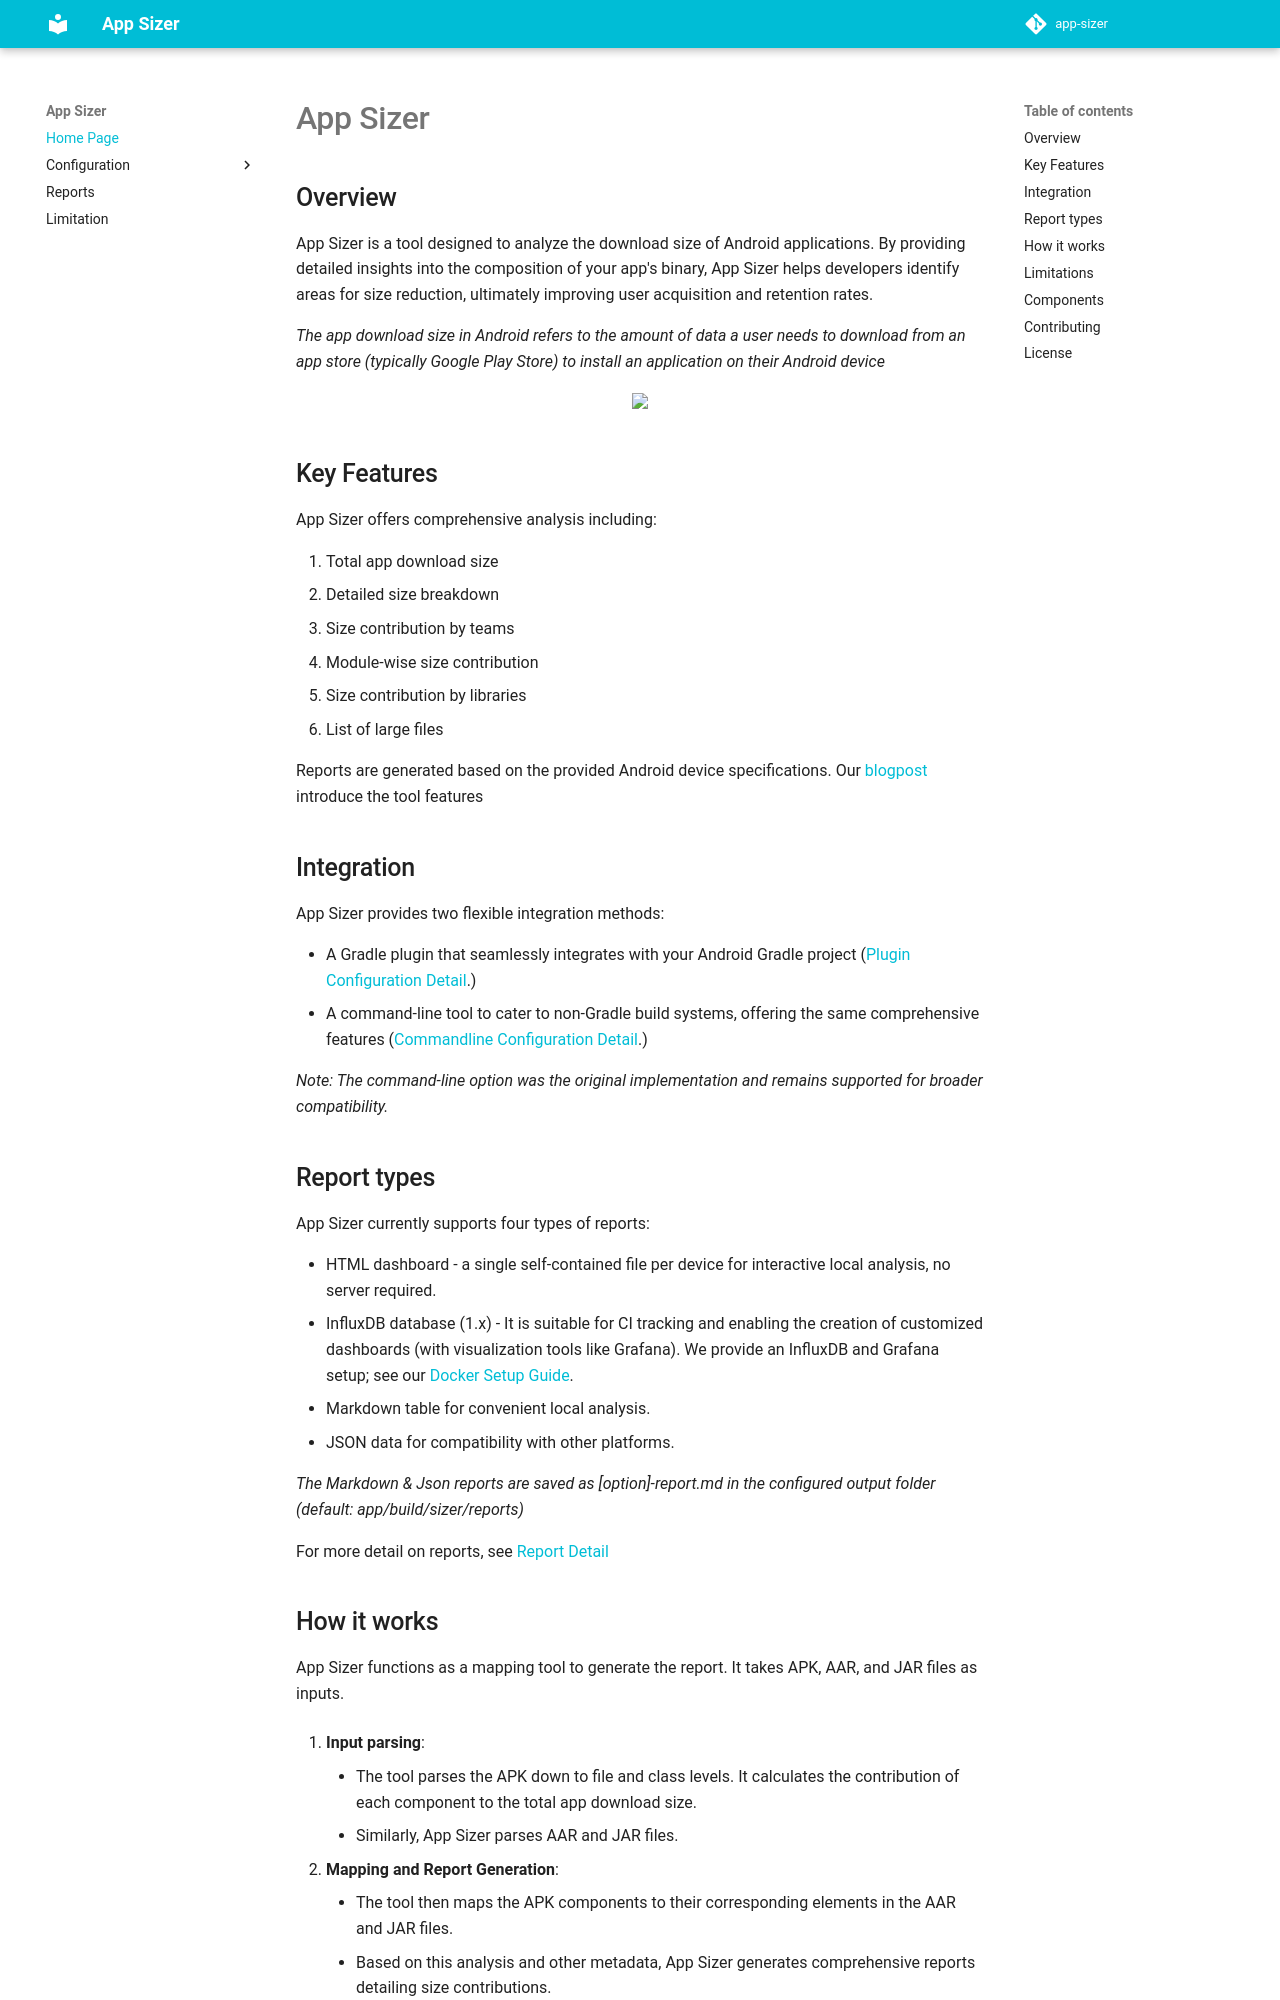

repository: grab/app-sizer · page: index.html · generator: mkdocs

# App Sizer
See the [project website][app_sizer_website] for documentation and APIs.

## Overview
App Sizer is a tool designed to analyze the download size of Android applications. By providing detailed insights into the composition of your app's binary, App Sizer helps developers identify areas for size reduction, ultimately improving user acquisition and retention rates.

*The app download size in Android refers to the amount of data a user needs to download from an app store (typically Google Play Store) to install an application on their Android device*

<p align="center">
<img src="./docs/images/dashboard.gif" width="95%">
</p>

## Key Features

App Sizer offers comprehensive analysis including:

1. Total app download size
2. Detailed size breakdown
3. Size contribution by teams
4. Module-wise size contribution
5. Size contribution by libraries
6. List of large files

Reports are generated based on the provided Android device specifications. Our [blogpost][blog_post] introduce the tool features

## Integration

App Sizer provides two flexible integration methods:

* A Gradle plugin that seamlessly integrates with your Android Gradle project ([Plugin Configuration Detail][plugin_doc].)
* A command-line tool to cater to non-Gradle build systems, offering the same comprehensive features ([Commandline Configuration Detail][cli_doc].)

  *Note: The command-line option was the original implementation and remains supported for broader compatibility.*


## Report Types

App Sizer currently supports four types of reports:

* HTML dashboard - a single self-contained file per device for interactive local analysis, no server required.
* InfluxDB database (1.x) - It is suitable for CI tracking and enabling the creation of customized dashboards (with visualization tools like Grafana). We provide an InfluxDB and Grafana setup; see our [Docker Setup Guide][grafana_docker_doc].
* Markdown table for convenient local analysis.
* JSON data for compatibility with other platforms.

*The Markdown & Json reports are saved as [option]-report.md in the configured output folder (default: app/build/sizer/reports)*

For more detail on reports, see [Report Detail][report_doc]

## How it works

App Sizer functions as a mapping tool to generate the report. It takes APK, AAR, and JAR files as inputs.

1. **Input parsing**:
    - The tool parses the APK down to file and class levels. It calculates the contribution of each component to the total app download size.
    - Similarly, App Sizer parses AAR and JAR files.

2. **Mapping and Report Generation**:
    - The tool then maps the APK components to their corresponding elements in the AAR and JAR files.
    - Based on this analysis and other metadata, App Sizer generates comprehensive reports detailing size contributions.
